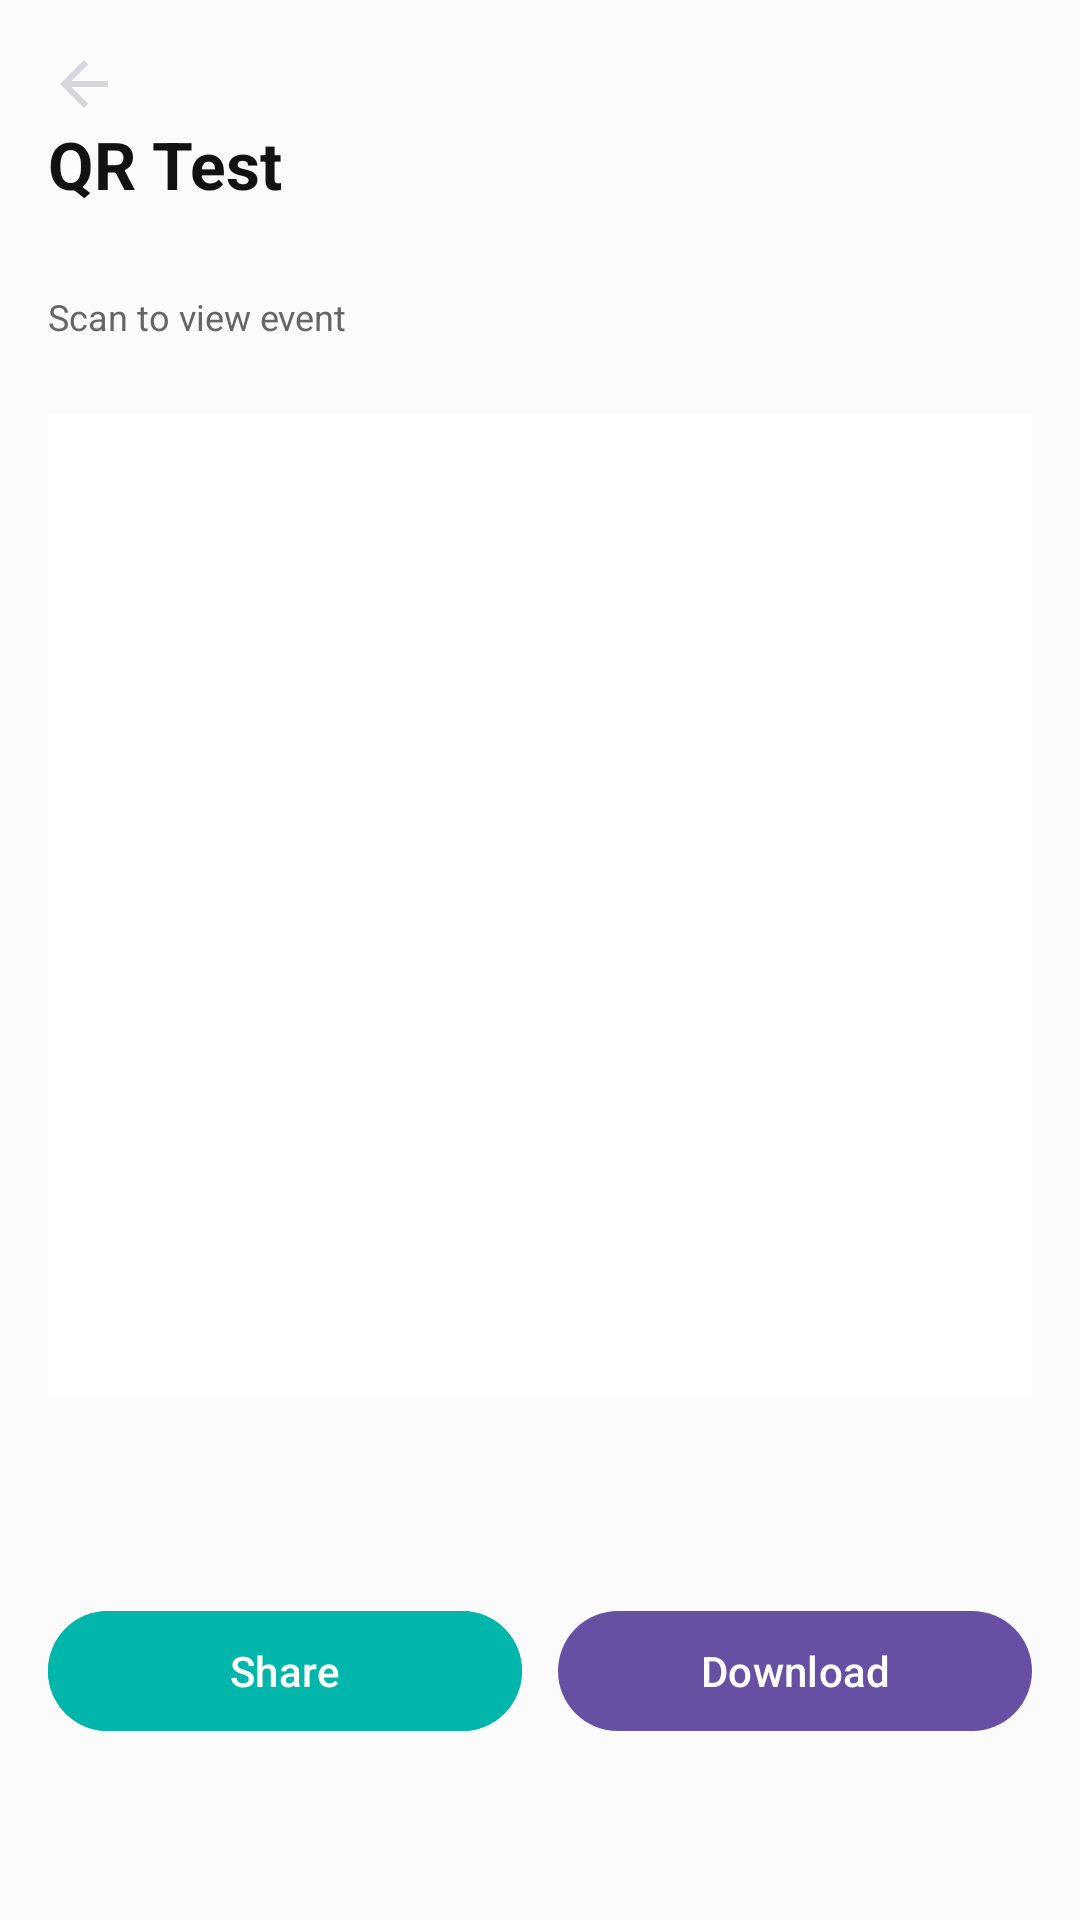

Produce the Android XML layout that renders to this screen, including the resource entries it uses.
<!-- AndroidManifest.xml: application theme Theme.Code -->
<!-- res/layout/fragment_manage_event_q_r.xml -->
<?xml version="1.0" encoding="utf-8"?>
<androidx.core.widget.NestedScrollView
    xmlns:android="http://schemas.android.com/apk/res/android"
    xmlns:app="http://schemas.android.com/apk/res-auto"
    xmlns:tools="http://schemas.android.com/tools"
    android:layout_width="match_parent"
    android:layout_height="match_parent"
    android:background="#FBFBFB"
    android:fillViewport="true">

    <androidx.constraintlayout.widget.ConstraintLayout
        android:layout_width="match_parent"
        android:layout_height="wrap_content"
        android:padding="16dp">

        <ImageButton
            android:id="@+id/btnBack"
            android:layout_width="24dp"
            android:layout_height="24dp"
            android:background="@android:color/transparent"
            android:src="@drawable/ic_back"
            app:layout_constraintStart_toStartOf="parent"
            app:layout_constraintTop_toTopOf="parent" />

        

        

        
        <TextView
            android:id="@+id/tvEventTitle"
            android:layout_width="0dp"
            android:layout_height="wrap_content"
            android:layout_marginTop="24dp"
            android:text="QR Test"
            android:textColor="#121212"
            android:textSize="22sp"
            android:textStyle="bold"
            app:layout_constraintEnd_toEndOf="parent"
            app:layout_constraintHorizontal_bias="0.0"
            app:layout_constraintStart_toStartOf="parent"
            app:layout_constraintTop_toTopOf="parent" />

        <TextView
            android:id="@+id/tvEventSubtitle"
            android:layout_width="0dp"
            android:layout_height="wrap_content"
            android:layout_marginTop="28dp"
            android:text="Scan to view event"
            android:textColor="#666666"
            android:textSize="12sp"
            app:layout_constraintEnd_toEndOf="@id/tvEventTitle"
            app:layout_constraintHorizontal_bias="0.0"
            app:layout_constraintStart_toStartOf="@id/tvEventTitle"
            app:layout_constraintTop_toBottomOf="@id/tvEventTitle" />

        <ImageView
            android:id="@+id/ivQR"
            android:layout_width="0dp"
            android:layout_height="0dp"
            android:contentDescription="@string/app_name"
            android:background="@android:color/white"
            android:adjustViewBounds="true"
            android:scaleType="fitCenter"
            android:layout_marginTop="24dp"
            app:layout_constraintTop_toBottomOf="@id/tvEventSubtitle"
            app:layout_constraintStart_toStartOf="parent"
            app:layout_constraintEnd_toEndOf="parent"
            app:layout_constraintDimensionRatio="1:1" />

        
        <LinearLayout
            android:id="@+id/buttonRow"
            android:layout_width="0dp"
            android:layout_height="wrap_content"
            android:orientation="horizontal"
            android:gravity="center"
            android:layout_marginTop="24dp"
            app:layout_constraintTop_toBottomOf="@id/ivQR"
            app:layout_constraintStart_toStartOf="parent"
            app:layout_constraintEnd_toEndOf="parent"
            app:layout_constraintBottom_toBottomOf="parent">

            <com.google.android.material.button.MaterialButton
                android:id="@+id/btnShare"
                android:layout_width="0dp"
                android:layout_height="wrap_content"
                style="@style/Widget.App.Button.Custom"
                android:layout_weight="1"
                android:text="Share"
                android:backgroundTint="#00B6AA"
                />

            <Space
                android:layout_width="12dp"
                android:layout_height="0dp"/>

            <com.google.android.material.button.MaterialButton
                android:id="@+id/btnDownload"
                android:layout_width="0dp"
                android:layout_height="wrap_content"
                style="@style/Widget.App.Button.Custom"
                android:layout_weight="1"
                android:text="Download"
                />
        </LinearLayout>

    </androidx.constraintlayout.widget.ConstraintLayout>
</androidx.core.widget.NestedScrollView>
<!-- resources referenced by this layout -->
<resources>
  <!-- drawable ic_back (drawable) -->
  <vector xmlns:android="http://schemas.android.com/apk/res/android"
      android:width="24dp"
      android:height="24dp"
      android:viewportWidth="24"
      android:viewportHeight="24">
      <group>
          <clip-path
              android:pathData="M0,0h24v24h-24z"/>
          <path
              android:pathData="M20,11H7.83l5.59,-5.59L12,4l-8,8 8,8 1.41,-1.41L7.83,13H20v-2z"
              android:fillColor="#D5D7DC"/>
      </group>
  </vector>
  <string name="app_name">code</string>
  <style name="Theme.Code" parent="Base.Theme.Code">
          <item name="android:windowBackground">@color/backgroundColor</item>
  
          </style>
  <style name="Base.Theme.Code" parent="Theme.Material3.DayNight.NoActionBar">
          
          
      </style>
  <color name="backgroundColor">#FBFBFB</color>
</resources>
